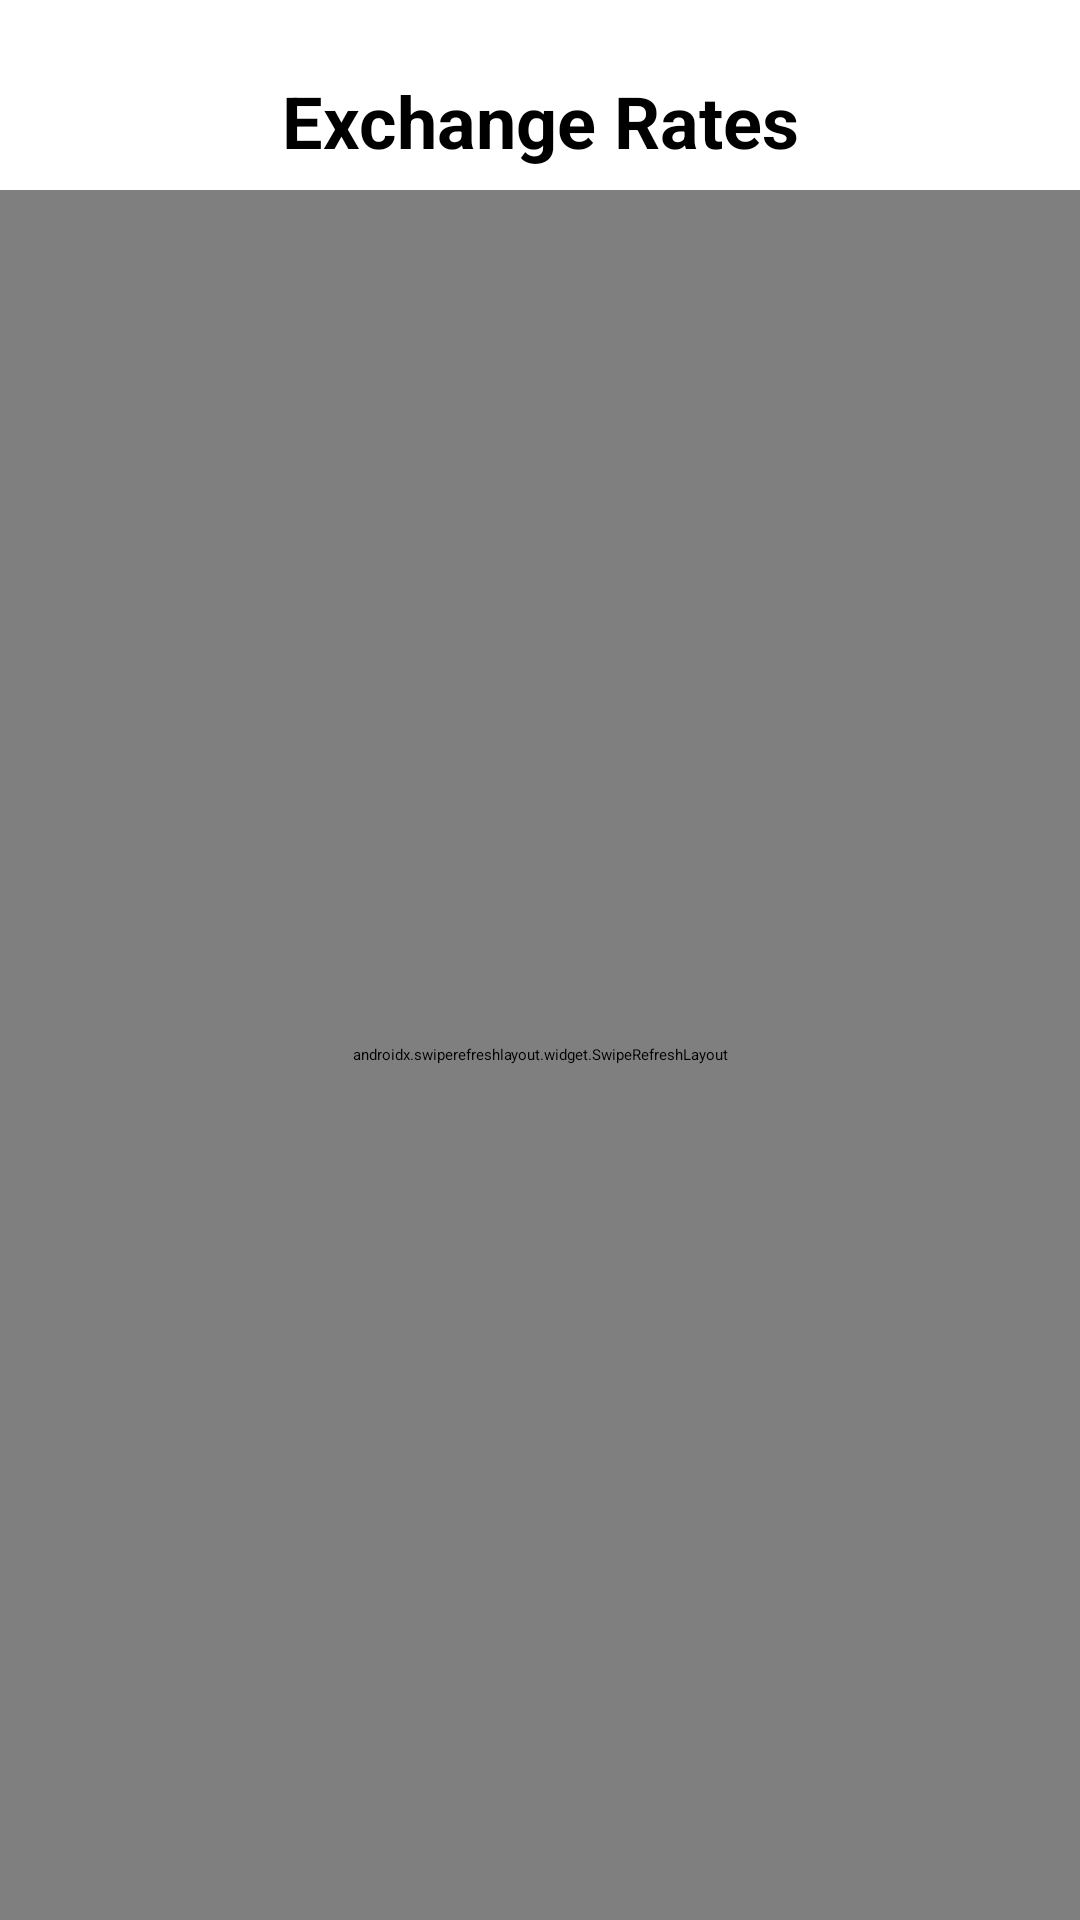

Here is an Android app screen rendered from its layout file. Give the layout XML and the strings, colors and styles it references.
<!-- AndroidManifest.xml: application theme Theme.ExchangeRates -->
<!-- res/layout/fragment_home.xml -->
<?xml version="1.0" encoding="utf-8"?>
<androidx.constraintlayout.widget.ConstraintLayout xmlns:android="http://schemas.android.com/apk/res/android"
    xmlns:app="http://schemas.android.com/apk/res-auto"
    xmlns:tools="http://schemas.android.com/tools"
    android:layout_width="match_parent"
    android:layout_height="match_parent"
    tools:context=".ui.HomeFragment">

    <TextView
        android:id="@+id/textView"
        android:layout_width="match_parent"
        android:layout_height="wrap_content"
        android:layout_marginTop="24dp"
        android:text="@string/exchange_rates"
        android:textAlignment="center"
        android:textSize="24sp"
        android:textStyle="bold"
        app:layout_constraintEnd_toEndOf="parent"
        app:layout_constraintStart_toStartOf="parent"
        app:layout_constraintTop_toTopOf="parent" />

    <TextView
        android:id="@+id/dateTime"
        android:layout_width="wrap_content"
        android:layout_height="wrap_content"
        app:layout_constraintEnd_toEndOf="parent"
        app:layout_constraintStart_toStartOf="parent"
        app:layout_constraintTop_toBottomOf="@+id/textView" />

    <LinearLayout
        android:id="@+id/linearLayout"
        android:layout_width="match_parent"
        android:layout_height="wrap_content"
        android:layout_margin="5dp"
        android:orientation="horizontal"
        android:paddingVertical="20dp"
        android:visibility="gone"
        app:layout_constraintEnd_toEndOf="parent"
        app:layout_constraintStart_toStartOf="parent"
        app:layout_constraintTop_toBottomOf="@id/dateTime">

        <TextView
            android:layout_width="100dp"
            android:layout_height="wrap_content"
            android:layout_marginHorizontal="5dp"
            android:text="@string/currency"
            android:textAlignment="center"
            android:textStyle="bold"
            tools:layout_editor_absoluteX="120dp"
            tools:layout_editor_absoluteY="432dp" />

        <TextView
            android:layout_width="80dp"
            android:layout_height="wrap_content"
            android:layout_marginHorizontal="5dp"
            android:text="@string/buying"
            android:textAlignment="center"
            android:textStyle="bold"
            tools:layout_editor_absoluteX="173dp"
            tools:layout_editor_absoluteY="466dp" />

        <TextView
            android:layout_width="80dp"
            android:layout_height="wrap_content"
            android:layout_marginHorizontal="5dp"
            android:text="@string/sale"
            android:textAlignment="center"
            android:textStyle="bold"
            tools:layout_editor_absoluteX="135dp"
            tools:layout_editor_absoluteY="531dp" />

        <TextView
            android:layout_width="80dp"
            android:layout_height="wrap_content"
            android:layout_marginHorizontal="5dp"
            android:text="@string/n_bank"
            android:textAlignment="center"
            android:textStyle="bold"
            tools:layout_editor_absoluteX="158dp"
            tools:layout_editor_absoluteY="497dp" />

    </LinearLayout>

    <androidx.swiperefreshlayout.widget.SwipeRefreshLayout
        android:id="@+id/currencyRefresh"
        android:layout_width="0dp"
        android:layout_height="0dp"
        app:layout_constraintBottom_toBottomOf="parent"
        app:layout_constraintEnd_toEndOf="parent"
        app:layout_constraintStart_toStartOf="parent"
        app:layout_constraintTop_toBottomOf="@id/linearLayout">

        <androidx.recyclerview.widget.RecyclerView
            android:id="@+id/currencyList"
            android:layout_width="match_parent"
            android:layout_height="600dp"
            app:layoutManager="androidx.recyclerview.widget.LinearLayoutManager"
            tools:listitem="@layout/list_item_currency" />

    </androidx.swiperefreshlayout.widget.SwipeRefreshLayout>

    <ProgressBar
        android:id="@+id/progressBar"
        style="?android:attr/progressBarStyle"
        android:layout_width="wrap_content"
        android:layout_height="wrap_content"
        app:layout_constraintBottom_toBottomOf="parent"
        app:layout_constraintEnd_toEndOf="parent"
        app:layout_constraintStart_toStartOf="parent"
        app:layout_constraintTop_toTopOf="parent" />

</androidx.constraintlayout.widget.ConstraintLayout>
<!-- res/layout/list_item_currency.xml (included above) -->
<?xml version="1.0" encoding="utf-8"?>
<androidx.cardview.widget.CardView xmlns:android="http://schemas.android.com/apk/res/android"
    android:layout_width="match_parent"
    android:layout_height="wrap_content"
    android:layout_margin="5dp">

    <LinearLayout
        android:layout_width="match_parent"
        android:layout_height="wrap_content"
        android:orientation="horizontal"
        android:paddingVertical="5dp">

        <TextView
            android:id="@+id/currencyName"
            android:layout_width="100dp"
            android:layout_height="wrap_content"
            android:layout_marginHorizontal="5dp"
            android:textAlignment="center"
            android:textStyle="bold" />

        <TextView
            android:id="@+id/currencyBuying"
            android:layout_width="80dp"
            android:layout_height="wrap_content"
            android:layout_marginHorizontal="5dp"
            android:textAlignment="center" />

        <TextView
            android:id="@+id/currencySale"
            android:layout_width="80dp"
            android:layout_height="wrap_content"
            android:layout_marginHorizontal="5dp"
            android:textAlignment="center" />

        <TextView
            android:id="@+id/currencyNBank"
            android:layout_width="80dp"
            android:layout_height="wrap_content"
            android:layout_marginHorizontal="5dp"
            android:textAlignment="center" />

    </LinearLayout>

</androidx.cardview.widget.CardView>
<!-- resources referenced by this layout -->
<resources>
  <string name="buying">Buying</string>
  <string name="currency">Currency</string>
  <string name="exchange_rates">Exchange Rates</string>
  <string name="n_bank">NB RB</string>
  <string name="sale">Sale</string>
  <style name="Theme.ExchangeRates" parent="Theme.MaterialComponents.DayNight.DarkActionBar">
          
          <item name="colorPrimary">@color/purple_200</item>
          <item name="colorPrimaryVariant">@color/purple_700</item>
          <item name="colorOnPrimary">@color/black</item>
          
          <item name="colorSecondary">@color/teal_200</item>
          <item name="colorSecondaryVariant">@color/teal_200</item>
          <item name="colorOnSecondary">@color/white</item>
          
          <item name="android:statusBarColor" tools:targetApi="l">?attr/colorPrimaryVariant</item>
          
      </style>
  <!-- not gathered from this repository: default colours our renderer supplied (Android Studio template values) -->
  <color name="purple_200">#FFBB86FC</color>
  <color name="purple_700">#FF3700B3</color>
  <color name="teal_200">#FF03DAC5</color>
  <color name="black">#FF000000</color>
  <color name="white">#FFFFFFFF</color>
</resources>
